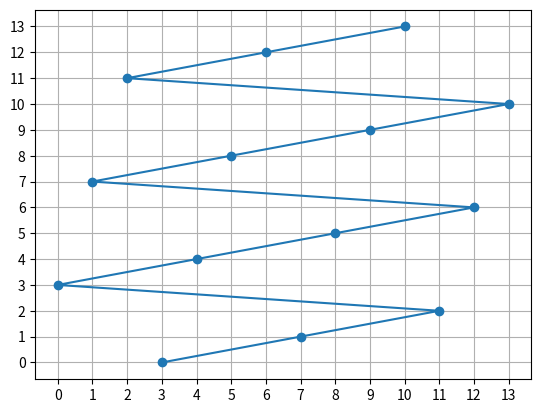

Here is the Python script that generated this plot:
__author__ = "Juri Bieler"
__version__ = "0.0.1"
__email__ = "juribieler@gmail.com"
__status__ = "Development"

# ==============================================================================
# description     :n-dimensional Sampling plans
# date            :2018-07-23
# version         :0.01
# notes           :
# python_version  :3.6
# ==============================================================================

import matplotlib.pyplot as plt
import numpy as np
import math
import sys


class Sampling:

    def __init__(self):
        print('done')

    def bool_mat_to_list(self, mat):
        samples = []
        for r in range(0, mat.shape[0]):
            for c in range(0, mat.shape[0]):
                if mat[c][r] == 1:
                    samples.append([c, r])
        return samples

    '''
    blocks x dim design (with n x m sample variable steps)
    it has to be a n x n design space
    '''
    def enhanced_latin_hypercube(self, n):
        cube_size = n
        if math.sqrt(cube_size) > 0.:
            cube_size = (int(math.sqrt(cube_size))+1)**2
        samples = self.enhanced_latin_hypercube_n_x_n(cube_size)
        #i_far_away = [0, 0]
        #dist_at_i = -1.
        center = (cube_size-1)/2
        dist_mat = np.zeros((cube_size, cube_size))
        for r in range(0, samples.shape[0]):
            for c in range(0, samples.shape[1]):
                if samples[c][r] == 1:
                    dist_mat[c][r] = math.sqrt((r-center)**2 + (c-center)**2)
        while samples.shape[0] > n:
            max_dist_pos = np.unravel_index(dist_mat.argmax(), dist_mat.shape)
            samples = np.delete(samples, max_dist_pos[0], axis=0)
            samples = np.delete(samples, max_dist_pos[1], axis=1)
            dist_mat = np.delete(dist_mat, max_dist_pos[0], axis=0)
            dist_mat = np.delete(dist_mat, max_dist_pos[1], axis=1)
            print('kicked out: {:d}, {:d}'.format(max_dist_pos[0], max_dist_pos[1]))
        return samples

    '''
    generates enhanced latin hypercube design space
    represented as n x n matrix (filled with 0)
    where the sample places are marked with 1
    it has to be a n x n design space where n is int(x)**2
    '''
    def enhanced_latin_hypercube_n_x_n(self, n):
        edge_devision = math.sqrt(n)
        if edge_devision % 1 > 0.:
            print('ERROR, n has to be x^2')
            sys.exit(0)
        edge_devision = int(edge_devision)
        samples = np.zeros((n, n))
        row_count = 0
        col_count = 0
        for i in range(0, edge_devision):
            for e in range(0, edge_devision):
                #samples.append([(e*4) + col_count, row_count])
                samples[row_count][(e*edge_devision) + col_count] = 1
                row_count += 1
            col_count += 1
        return samples


if __name__ == '__main__':
    sam = Sampling()
    sample_mat = sam.enhanced_latin_hypercube(14)
    xy = sam.bool_mat_to_list(sample_mat)
    plotXY = np.array(xy).T.tolist()
    fig = plt.figure()
    ax = fig.add_subplot(1, 1, 1)
    ax.plot(plotXY[0], plotXY[1], 'o-')
    ax.set_xticks(range(0,14), minor=False)
    ax.set_yticks(range(0,14), minor=False)
    ax.grid(True)
    plt.show()